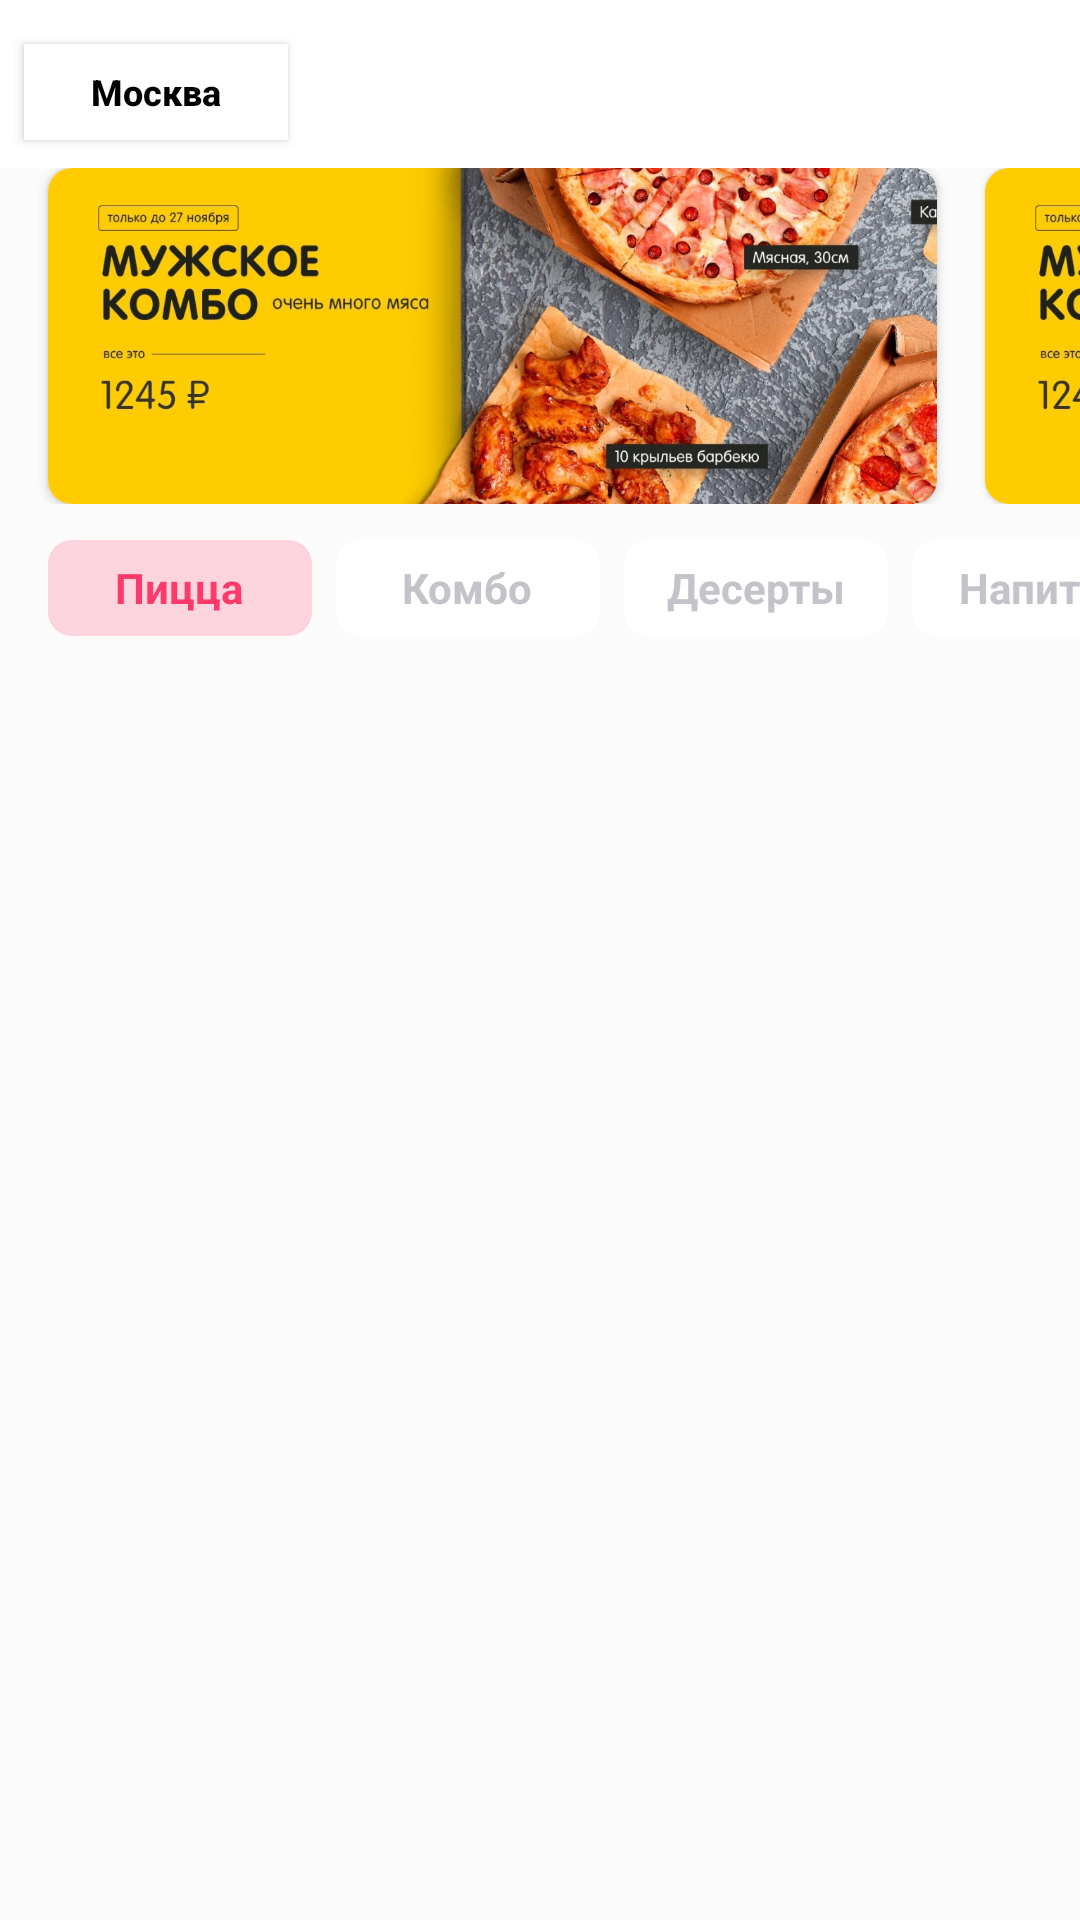

This screen was rendered from an Android layout file. Write that file and the resources it references.
<!-- AndroidManifest.xml: application theme Theme.TestTask -->
<!-- res/layout/fragment_menu.xml -->
<?xml version="1.0" encoding="utf-8"?>
<androidx.constraintlayout.widget.ConstraintLayout xmlns:android="http://schemas.android.com/apk/res/android"
    xmlns:app="http://schemas.android.com/apk/res-auto"
    xmlns:tools="http://schemas.android.com/tools"
    android:layout_width="match_parent"
    android:layout_height="match_parent"
    tools:context=".ui.home.mvvm.HomeFragment"
    android:background="@color/bcolor"
    >

    <androidx.appcompat.widget.Toolbar
        android:id="@+id/toolbar"
        android:layout_width="match_parent"
        android:layout_height="wrap_content"
        android:background="@color/white"
        android:minHeight="?attr/actionBarSize"
        android:theme="?attr/actionBarTheme"
        app:layout_constraintEnd_toEndOf="parent"
        app:layout_constraintStart_toStartOf="parent"
        app:layout_constraintTop_toTopOf="parent" />

    <androidx.appcompat.widget.AppCompatButton
        android:id="@+id/qr_button"
        android:layout_width="40dp"
        android:layout_height="40dp"
        android:layout_marginEnd="8dp"
        android:background="@drawable/ic_qr"
        android:textColor="@color/black"
        app:layout_constraintBottom_toBottomOf="@+id/toolbar"
        app:layout_constraintEnd_toEndOf="parent"
        app:layout_constraintTop_toTopOf="parent" />
    <androidx.appcompat.widget.AppCompatButton
        android:id="@+id/add_button"
        android:layout_width="wrap_content"
        android:layout_height="32dp"
        android:layout_marginStart="8dp"
        android:background="@color/white"
        android:drawableEnd="@drawable/ic_down_arrow"
        android:text="@string/Moscow"
        android:textColor="@color/black"
        android:textSize="12sp"
        android:textStyle="bold"
        app:layout_constraintBottom_toBottomOf="@+id/toolbar"
        app:layout_constraintStart_toStartOf="parent"
        app:layout_constraintTop_toTopOf="parent"
        app:layout_constraintVertical_bias="0.615" />
    <androidx.coordinatorlayout.widget.CoordinatorLayout
        android:layout_width="match_parent"
        android:layout_height="wrap_content"
        android:background="@color/bcolor"
        app:layout_constraintEnd_toEndOf="parent"
        app:layout_constraintStart_toStartOf="parent"
        app:layout_constraintTop_toBottomOf="@+id/toolbar">

        <com.google.android.material.appbar.AppBarLayout
            android:id="@+id/appBarLayout"
            android:layout_width="match_parent"
            android:layout_height="wrap_content"
            android:background="@color/bcolor"

            android:elevation="0dp">

            <HorizontalScrollView
                android:id="@+id/horizontalScrollView"
                android:layout_width="match_parent"
                android:layout_height="112dp"
                app:layout_constraintEnd_toEndOf="parent"
                app:layout_constraintStart_toStartOf="parent"
                android:scrollbars="none"
                app:layout_constraintTop_toBottomOf="@+id/toolbar"
                app:layout_scrollFlags="scroll|snap">


                    <LinearLayout
                        android:layout_width="wrap_content"
                        android:layout_height="match_parent"
                        android:orientation="horizontal">

                        <androidx.cardview.widget.CardView xmlns:card_view="http://schemas.android.com/apk/res-auto"
                            android:layout_width="wrap_content"
                            android:layout_height="wrap_content"
                            android:layout_marginStart="16dp"
                            android:layout_marginEnd="8dp"
                            card_view:cardCornerRadius="8dp">

                            <ImageView
                                android:id="@+id/imageView"
                                android:layout_width="match_parent"
                                android:layout_height="match_parent"
                                android:adjustViewBounds="true"
                                android:src="@drawable/banner1" />
                            
                        </androidx.cardview.widget.CardView>

                        <androidx.cardview.widget.CardView xmlns:card_view="http://schemas.android.com/apk/res-auto"
                            android:layout_width="wrap_content"
                            android:layout_height="wrap_content"
                            android:layout_marginStart="8dp"
                            android:layout_marginEnd="16dp"
                            card_view:cardCornerRadius="8dp">

                            <ImageView
                                android:id="@+id/imageView2"
                                android:layout_width="match_parent"
                                android:layout_height="match_parent"
                                android:adjustViewBounds="true"
                                android:src="@drawable/banner1" />
                        </androidx.cardview.widget.CardView>

                        <androidx.cardview.widget.CardView xmlns:card_view="http://schemas.android.com/apk/res-auto"
                            android:layout_width="wrap_content"
                            android:layout_height="wrap_content"
                            android:layout_marginStart="8dp"
                            android:layout_marginEnd="16dp"
                            card_view:cardCornerRadius="8dp">

                            <ImageView
                                android:id="@+id/imageView3"
                                android:layout_width="match_parent"
                                android:layout_height="match_parent"
                                android:adjustViewBounds="true"
                                android:src="@drawable/banner1" />
                        </androidx.cardview.widget.CardView>


                    </LinearLayout>

            </HorizontalScrollView>

            <HorizontalScrollView
                android:layout_width="match_parent"
                android:layout_height="56dp"
                android:scrollbars="none"
                app:layout_constraintTop_toBottomOf="@+id/horizontalScrollView">


                    <LinearLayout
                        android:layout_width="wrap_content"
                        android:layout_height="match_parent"
                        android:orientation="horizontal">

                        <RadioGroup
                            android:id="@+id/radioGroup1"
                            android:layout_width="wrap_content"
                            android:layout_height="wrap_content"
                            android:orientation="horizontal"
                            android:layout_gravity="center_vertical">

                            <RadioButton
                                android:id="@+id/radio0"
                                android:layout_width="88dp"
                                android:layout_height="32dp"
                                android:layout_marginStart="16dp"
                                android:layout_marginEnd="8dp"
                                android:background="@drawable/radcustom"
                                android:button="@drawable/radcustom"
                                android:checked="true"
                                android:textColor="@color/pink2"
                                android:textStyle="bold"
                                android:gravity="center"
                                android:text="@string/pizza" />

                            <RadioButton
                                android:id="@+id/radio1"
                                android:layout_width="88dp"
                                android:layout_height="32dp"
                                android:layout_marginEnd="8dp"
                                android:textColor="@color/grey_text"
                                android:textStyle="bold"
                                android:background="@drawable/radcustom"
                                android:button="@drawable/radcustom"
                                android:gravity="center"
                                android:text="@string/kombo" />

                            <RadioButton
                                android:id="@+id/radio2"
                                android:layout_width="88dp"
                                android:layout_height="32dp"
                                android:layout_marginEnd="8dp"
                                android:textColor="@color/grey_text"
                                android:textStyle="bold"
                                android:background="@drawable/radcustom"
                                android:button="@drawable/radcustom"

                                android:gravity="center"
                                android:text="@string/cake" />

                            <RadioButton
                                android:id="@+id/radio3"
                                android:layout_width="88dp"
                                android:layout_height="32dp"
                                android:layout_marginEnd="8dp"
                                android:background="@drawable/radcustom"
                                android:textColor="@color/grey_text"
                                android:textStyle="bold"
                                android:button="@drawable/radcustom"
                                android:gravity="center"
                                android:text="@string/drinks" />

                            <RadioButton
                                android:id="@+id/radio4"
                                android:layout_width="88dp"
                                android:layout_height="32dp"
                                android:background="@drawable/radcustom"
                                android:button="@drawable/radcustom"
                                android:textColor="@color/grey_text"
                                android:textStyle="bold"
                                android:gravity="center"
                                android:text="@string/sauces" />


                        </RadioGroup>
                    </LinearLayout>

            </HorizontalScrollView>


            <com.google.android.material.appbar.CollapsingToolbarLayout
                android:layout_width="match_parent"
                android:layout_height="wrap_content"
                app:contentScrim="@color/white"
                app:layout_scrollFlags="scroll|snap"
                app:title="@string/app_name">


            </com.google.android.material.appbar.CollapsingToolbarLayout>

        </com.google.android.material.appbar.AppBarLayout>

        <androidx.recyclerview.widget.RecyclerView
            android:id="@+id/recyclerView"
            android:layout_width="match_parent"
            android:layout_height="wrap_content"
            android:background="#F5F8FD"
            android:orientation="vertical"
            android:layout_marginBottom="112dp"
            app:layoutManager="androidx.recyclerview.widget.LinearLayoutManager"
            app:layout_behavior="@string/appbar_scrolling_view_behavior"
            />

    </androidx.coordinatorlayout.widget.CoordinatorLayout>



</androidx.constraintlayout.widget.ConstraintLayout>
<!-- resources referenced by this layout -->
<resources>
  <color name="bcolor">#FBFBFB</color>
  <color name="black">#FF000000</color>
  <color name="grey_text">#C3C4C9</color>
  <color name="pink2">#FD3A69</color>
  <color name="white">#FFFFFFFF</color>
  <!-- drawable banner1: png bitmap (drawable, 772369 bytes) -->
  <!-- drawable radcustom (drawable) -->
  <selector xmlns:android="http://schemas.android.com/apk/res/android" >
      <item
          android:drawable="@drawable/round_white_button"
          android:state_checked="true"
          android:state_pressed="true" />
  
      <item
          android:drawable="@drawable/round_red_button"
          android:state_checked="true" />
      <item
          android:drawable="@drawable/round_white_button" />
  </selector>
  <string name="Moscow">Москва</string>
  <string name="app_name">TestTask</string>
  <string name="cake">Десерты</string>
  <string name="drinks">Напитки</string>
  <string name="kombo">Комбо</string>
  <string name="pizza">Пицца</string>
  <string name="sauces">Соусы</string>
  <style name="Theme.TestTask" parent="Theme.AppCompat.Light.NoActionBar">
          
          <item name="colorPrimary">@color/purple_500</item>
          <item name="colorPrimaryVariant">@color/red_700</item>
          <item name="colorOnPrimary">@color/white</item>
          
          <item name="colorSecondary">@color/teal_200</item>
          <item name="colorSecondaryVariant">@color/teal_700</item>
          <item name="colorOnSecondary">@color/black</item>
          
  
          <item name="buttonStyle">@style/NotCaps</item>
      </style>
  <!-- drawable round_white_button (drawable) -->
  <shape
      xmlns:android="http://schemas.android.com/apk/res/android"
      android:shape="rectangle" >
      <corners
          android:radius="8dp" />
      <solid
          android:color="#fff" />
  
  </shape>
  <!-- drawable round_red_button (drawable) -->
  <shape
      xmlns:android="http://schemas.android.com/apk/res/android"
      android:shape="rectangle" >
      <corners
          android:radius="8dp" />
      <solid
          android:color="@color/pink"
          ></solid>
  
  
  </shape>
  <color name="purple_500">#e61919</color>
  <color name="red_700">#931010</color>
  <color name="teal_200">#FF03DAC5</color>
  <color name="teal_700">#FF018786</color>
  <style name="NotCaps" parent="Widget.AppCompat.Button">
          <item name="android:textAllCaps">false</item>
      </style>
  <color name="pink">#33FD3A69</color>
</resources>
